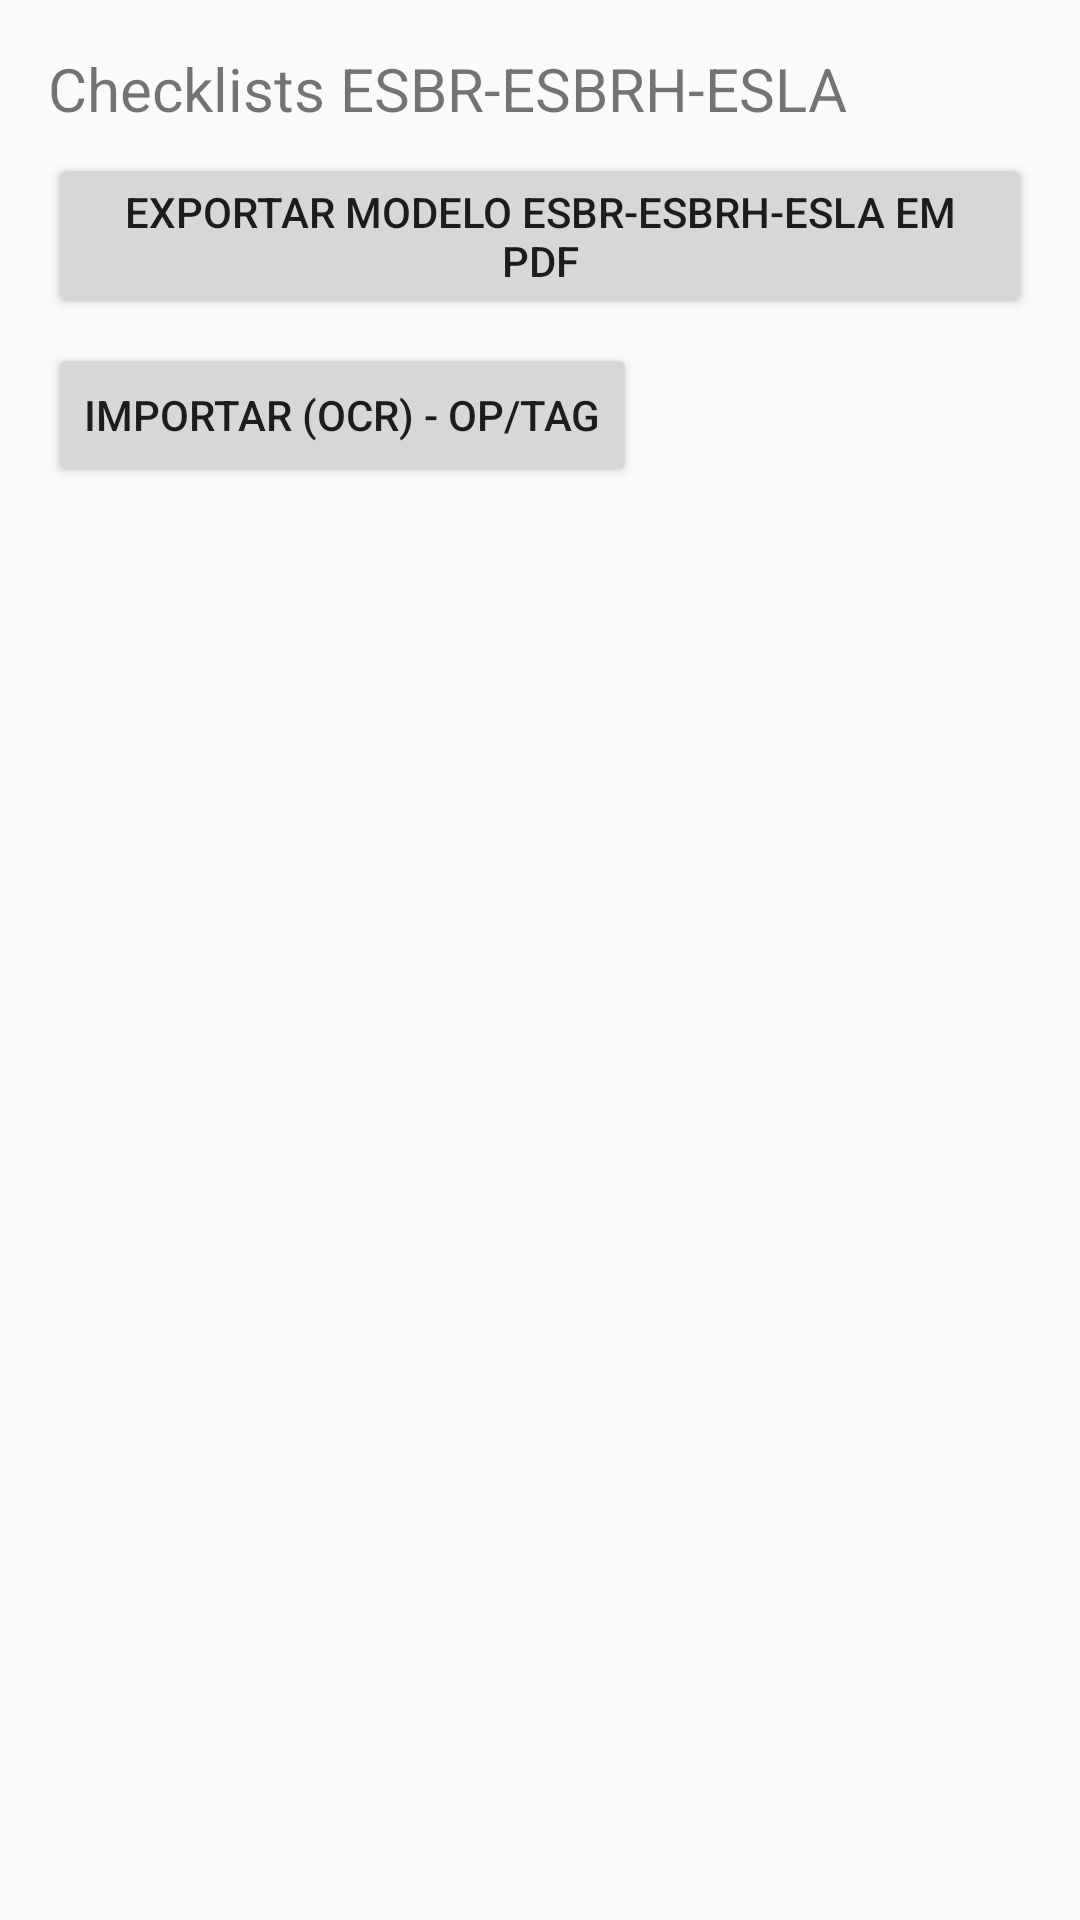

Here is an Android app screen rendered from its layout file. Give the layout XML and the strings, colors and styles it references.
<!-- AndroidManifest.xml: activity theme Theme.Checklistjson -->
<!-- res/layout/activity_esbrla_menu.xml -->
<?xml version="1.0" encoding="utf-8"?>
<LinearLayout xmlns:android="http://schemas.android.com/apk/res/android"
    android:orientation="vertical"
    android:padding="16dp"
    android:layout_width="match_parent"
    android:layout_height="match_parent">

    <TextView
        android:id="@+id/tvEsbrlaTitulo"
        android:layout_width="match_parent"
        android:layout_height="wrap_content"
        android:text="Checklists ESBR-ESBRH-ESLA"
        android:textSize="20sp"
        android:paddingBottom="8dp" />

    <Button
        android:id="@+id/btnExportarModeloEsbrla"
        android:layout_width="wrap_content"
        android:layout_height="wrap_content"
        android:text="Exportar modelo ESBR-ESBRH-ESLA em PDF"
        android:layout_marginBottom="8dp" />

    <Button
        android:id="@+id/btnImportarOcrEsbrla"
        android:layout_width="wrap_content"
        android:layout_height="wrap_content"
        android:text="Importar (OCR) - OP/TAG"
        android:layout_marginBottom="8dp" />

    <ListView
        android:id="@+id/listViewEsbrla"
        android:layout_width="match_parent"
        android:layout_height="0dp"
        android:layout_weight="1" />

</LinearLayout>
<!-- resources referenced by this layout -->
<resources>
  <style name="Theme.Checklistjson" parent="Theme.AppCompat.Light.NoActionBar" />
</resources>
